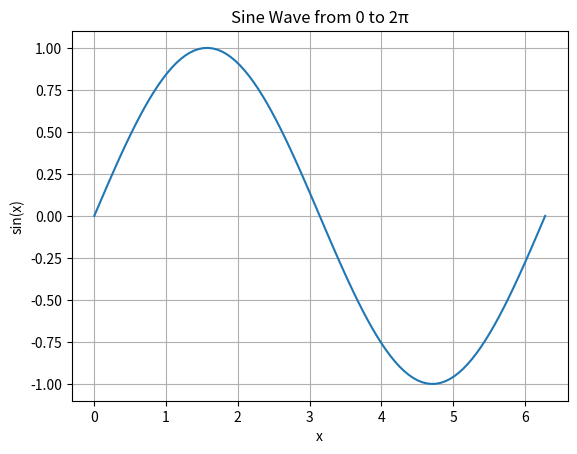

Python code for this plot:
# Lab 1 Assignment

# 1. Draw a sine wave using matplotlib for x from 0 to 2π
import numpy as np
import matplotlib.pyplot as plt

x = np.linspace(0, 2 * np.pi, 100)   # 100 points between 0 and 2π
y = np.sin(x)

plt.plot(x, y)
plt.title("Sine Wave from 0 to 2π")
plt.xlabel("x")
plt.ylabel("sin(x)")
plt.grid(True)
plt.show()


# 2. Function-based Python program to compute factorial of a number
def factorial(n):
    if n == 0 or n == 1:
        return 1
    else:
        return n * factorial(n - 1)

# Example usage:
print("Factorial of 5 is:", factorial(5))


# 3. Print all prime numbers between 1 and 100
def is_prime(num):
    if num < 2:
        return False
    for i in range(2, int(num**0.5) + 1):
        if num % i == 0:
            return False
    return True

print("Prime numbers between 1 and 100:")
for number in range(1, 101):
    if is_prime(number):
        print(number, end=" ")